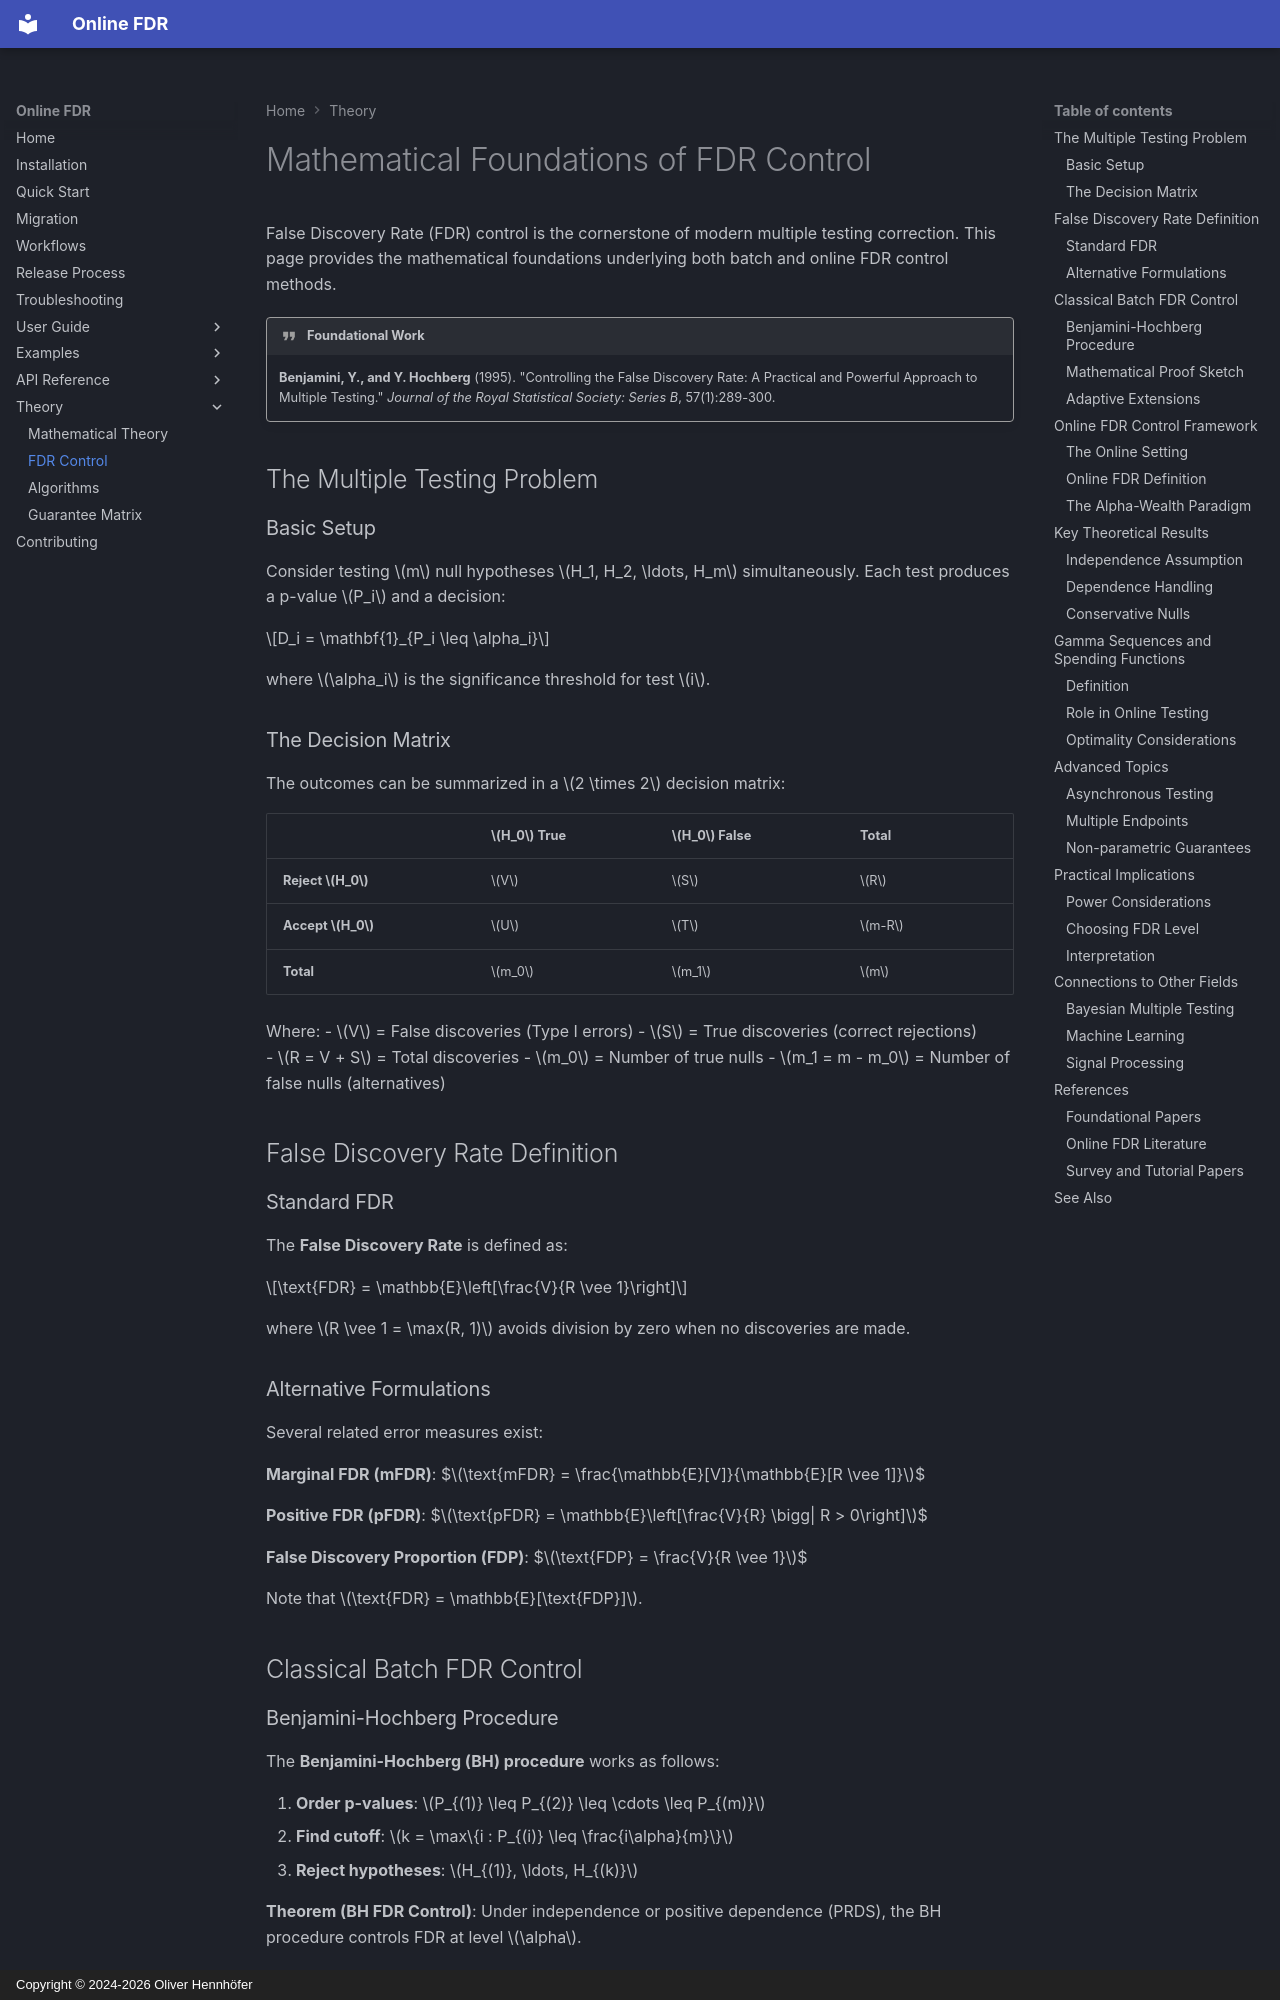

repository: OliverHennhoefer/online-fdr · page: theory/fdr_control/index.html · generator: mkdocs · copyright: Copyright © 2024-2026 Oliver Hennhöfer

# Mathematical Foundations of FDR Control

False Discovery Rate (FDR) control is the cornerstone of modern multiple testing correction. This page provides the mathematical foundations underlying both batch and online FDR control methods.

!!! quote "Foundational Work"
    **Benjamini, Y., and Y. Hochberg** (1995). "Controlling the False Discovery Rate: A Practical and Powerful Approach to Multiple Testing." *Journal of the Royal Statistical Society: Series B*, 57(1):289-300.

## The Multiple Testing Problem

### Basic Setup

Consider testing $m$ null hypotheses $H_1, H_2, \ldots, H_m$ simultaneously. Each test produces a p-value $P_i$ and a decision:

$$D_i = \mathbf{1}_{P_i \leq \alpha_i}$$

where $\alpha_i$ is the significance threshold for test $i$.

### The Decision Matrix

The outcomes can be summarized in a $2 \times 2$ decision matrix:

|                    | $H_0$ True | $H_0$ False | Total |
|--------------------|------------|-------------|-------|
| **Reject $H_0$**   | $V$        | $S$         | $R$   |
| **Accept $H_0$**   | $U$        | $T$         | $m-R$ |
| **Total**          | $m_0$      | $m_1$       | $m$   |

Where:
- $V$ = False discoveries (Type I errors)
- $S$ = True discoveries (correct rejections)  
- $R = V + S$ = Total discoveries
- $m_0$ = Number of true nulls
- $m_1 = m - m_0$ = Number of false nulls (alternatives)

## False Discovery Rate Definition

### Standard FDR

The **False Discovery Rate** is defined as:

$$\text{FDR} = \mathbb{E}\left[\frac{V}{R \vee 1}\right]$$

where $R \vee 1 = \max(R, 1)$ avoids division by zero when no discoveries are made.

### Alternative Formulations

Several related error measures exist:

**Marginal FDR (mFDR)**:
$$\text{mFDR} = \frac{\mathbb{E}[V]}{\mathbb{E}[R \vee 1]}$$

**Positive FDR (pFDR)**:
$$\text{pFDR} = \mathbb{E}\left[\frac{V}{R} \bigg| R > 0\right]$$

**False Discovery Proportion (FDP)**:
$$\text{FDP} = \frac{V}{R \vee 1}$$

Note that $\text{FDR} = \mathbb{E}[\text{FDP}]$.

## Classical Batch FDR Control

### Benjamini-Hochberg Procedure

The **Benjamini-Hochberg (BH) procedure** works as follows:

1. **Order p-values**: $P_{(1)} \leq P_{(2)} \leq \cdots \leq P_{(m)}$
2. **Find cutoff**: $k = \max\{i : P_{(i)} \leq \frac{i\alpha}{m}\}$
3. **Reject hypotheses**: $H_{(1)}, \ldots, H_{(k)}$

**Theorem (BH FDR Control)**: Under independence or positive dependence (PRDS), the BH procedure controls FDR at level $\alpha$.

### Mathematical Proof Sketch

The proof relies on showing that under the null hypothesis:

$$\mathbb{E}\left[\frac{V}{R \vee 1}\right] \leq \frac{m_0}{m} \alpha \leq \alpha$$

The key insight is that the BH threshold $\frac{i\alpha}{m}$ creates a proper **spending schedule** that allocates the total error budget optimally.
